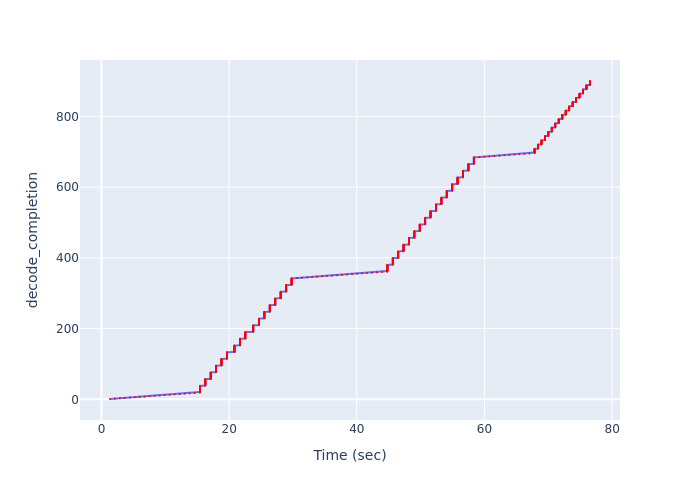

Source data for this figure (header and first rows):
Time (sec), decode_completion
1.338, 1
2.113, 2
2.886, 3
3.665, 4
4.442, 5
5.219, 6
5.999, 7
6.778, 8
7.558, 9
8.34, 10
9.121, 11
9.903, 12
10.68, 13
11.47, 14
12.25, 15
13.03, 16
13.81, 17
14.6, 18
15.38, 19
15.42, 20
15.42, 21
15.42, 22
15.42, 23
15.42, 24
15.42, 25
15.42, 26
15.42, 27
15.42, 28
15.42, 29
15.42, 30
15.42, 31
15.42, 32
15.42, 33
15.42, 34
15.42, 35
15.42, 36
15.42, 37
15.42, 38
16.28, 39
16.28, 40
16.28, 41
16.28, 42
16.28, 43
16.28, 44
16.28, 45
16.28, 46
16.28, 47
16.28, 48
16.28, 49
16.28, 50
16.28, 51
16.28, 52
16.28, 53
16.28, 54
16.28, 55
16.28, 56
16.28, 57
17.12, 58
17.12, 59
17.12, 60
... 840 more rows
